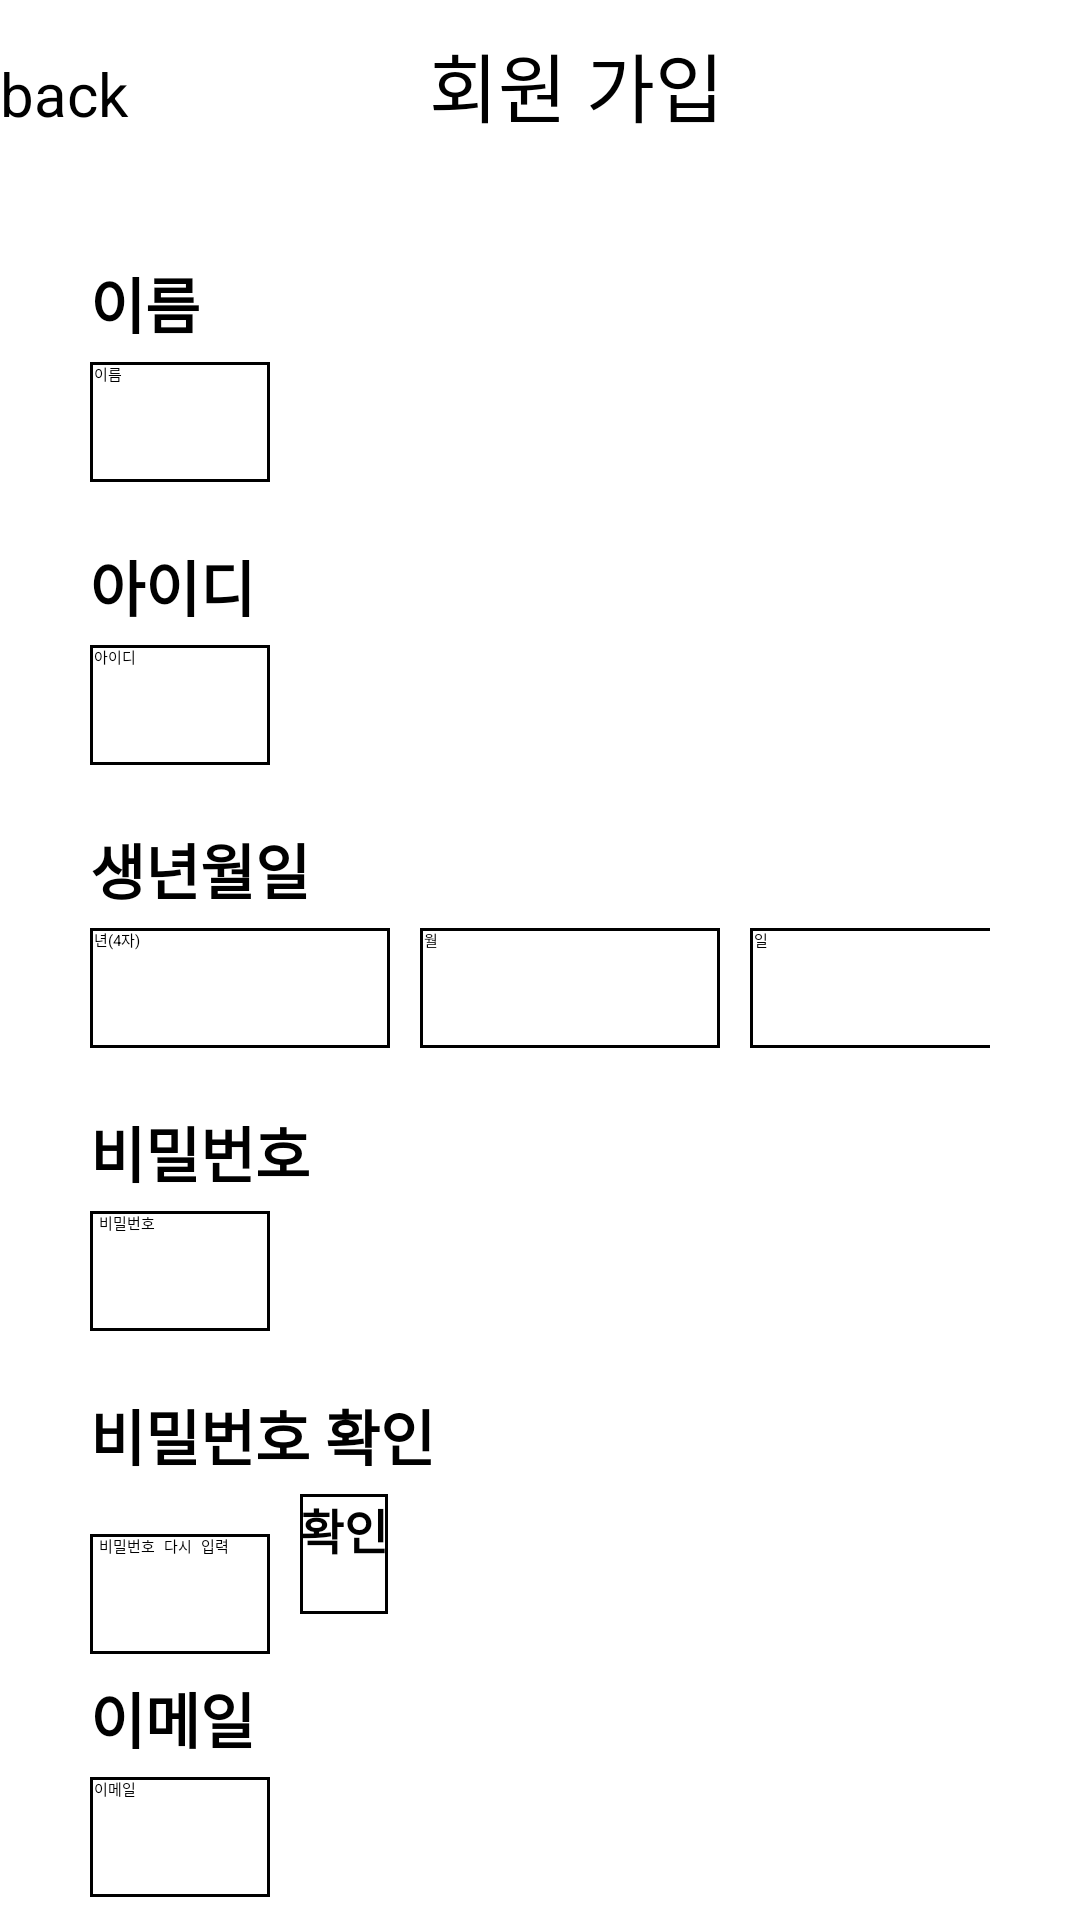

Reconstruct the res/layout file that produces this screen, plus the resources it refers to.
<!-- AndroidManifest.xml: application theme Theme.Youthapp.NoActionBar -->
<!-- res/layout/activity_signup.xml -->
<?xml version="1.0" encoding="utf-8"?>
<FrameLayout xmlns:android="http://schemas.android.com/apk/res/android"
    xmlns:tools="http://schemas.android.com/tools"
    android:layout_width="match_parent"
    android:layout_height="match_parent"
    android:background="#ffffff"
    >


    <LinearLayout
        android:layout_width="match_parent"
        android:layout_height="match_parent"
        android:orientation="vertical">

        <LinearLayout
            android:layout_width="match_parent"
            android:layout_height="wrap_content"
            android:layout_marginTop="10dp"
            android:layout_marginBottom="10dp"
            android:orientation="horizontal">

            <TextView
                android:id="@+id/back"
                android:layout_width="wrap_content"
                android:layout_height="wrap_content"
                android:layout_weight="1.7"
                android:text="back"
                android:textSize="20dp" />

            <TextView
                android:id="@+id/signup"
                android:layout_width="wrap_content"
                android:layout_height="wrap_content"
                android:layout_marginBottom="20dp"
                android:layout_weight="2"
                android:text="회원 가입"
                android:textSize="25dp" />
        </LinearLayout>

        <ScrollView
            android:layout_width="match_parent"
            android:layout_height="match_parent">

            <LinearLayout
                android:layout_width="match_parent"
                android:layout_height="wrap_content"
                android:layout_marginTop="10dp"
                android:layout_marginLeft="30dp"
                android:layout_marginRight="30dp"
                android:orientation="vertical" >

                <TextView
                    android:id="@+id/signNametext"
                    android:layout_width="match_parent"
                    android:layout_height="wrap_content"
                    android:layout_marginBottom="5dp"
                    android:text="이름"
                    android:textSize="20dp"
                    android:textStyle="bold"
                    />

                <EditText
                    android:id="@+id/signName"
                    android:layout_width="wrap_content"
                    android:layout_height="40dp"
                    android:layout_marginBottom="20dp"
                    android:background="@drawable/border"
                    android:ems="10"
                    android:hint=" 이름"
                    android:inputType="textPersonName"
                    android:text="" />

                <TextView
                    android:id="@+id/signIDtext"
                    android:layout_width="match_parent"
                    android:layout_height="wrap_content"
                    android:layout_marginBottom="5dp"
                    android:text="아이디"
                    android:textSize="20dp"
                    android:textStyle="bold" />

                <EditText
                    android:id="@+id/signID"
                    android:layout_width="wrap_content"
                    android:layout_height="40dp"
                    android:layout_marginBottom="20dp"
                    android:background="@drawable/border"
                    android:ems="10"
                    android:hint=" 아이디"
                    android:inputType="textPersonName"
                    android:text="" />

                <TextView
                    android:id="@+id/signBirthtext"
                    android:layout_width="match_parent"
                    android:layout_height="wrap_content"
                    android:layout_marginBottom="5dp"
                    android:text="생년월일"
                    android:textSize="20dp"
                    android:textStyle="bold" />

                <LinearLayout
                    android:layout_width="match_parent"
                    android:layout_height="match_parent"
                    android:orientation="horizontal">

                    <EditText
                        android:id="@+id/signBirth"
                        android:layout_width="100dp"
                        android:layout_height="40dp"
                        android:layout_marginBottom="20dp"
                        android:layout_marginRight="10dp"
                        android:background="@drawable/border"
                        android:ems="10"
                        android:hint=" 년(4자)"
                        android:inputType="textPersonName"
                        android:text="" />
                    <EditText
                        android:id="@+id/signBirth2"
                        android:layout_width="100dp"
                        android:layout_height="40dp"
                        android:layout_marginBottom="20dp"
                        android:layout_marginRight="10dp"
                        android:background="@drawable/border"
                        android:ems="10"
                        android:hint=" 월"
                        android:inputType="textPersonName"
                        android:text="" />
                    <EditText
                        android:id="@+id/signBirth3"
                        android:layout_width="100dp"
                        android:layout_height="40dp"
                        android:layout_marginBottom="20dp"
                        android:background="@drawable/border"
                        android:ems="10"
                        android:hint=" 일"
                        android:inputType="textPersonName"
                        android:text="" />
                </LinearLayout>

                <TextView
                    android:id="@+id/signPWtext"
                    android:layout_width="match_parent"
                    android:layout_height="wrap_content"
                    android:layout_marginBottom="5dp"
                    android:text="비밀번호"
                    android:textSize="20dp"
                    android:textStyle="bold" />


                <EditText
                    android:id="@+id/signPW"
                    android:layout_width="wrap_content"
                    android:layout_height="40dp"
                    android:layout_marginBottom="20dp"
                    android:background="@drawable/border"
                    android:ems="10"
                    android:hint=" 비밀번호"
                    android:inputType="textPassword"
                    android:text="" />

                <TextView
                    android:id="@+id/signPW2text"
                    android:layout_width="match_parent"
                    android:layout_height="wrap_content"
                    android:layout_marginBottom="5dp"
                    android:text="비밀번호 확인"
                    android:textSize="20dp"
                    android:textStyle="bold" />

                <LinearLayout
                    android:layout_width="match_parent"
                    android:layout_height="wrap_content"
                    android:orientation="horizontal">

                    <EditText
                        android:id="@+id/signPW2"
                        android:layout_width="wrap_content"
                        android:layout_height="40dp"
                        android:layout_marginBottom="20dp"
                        android:background="@drawable/border"
                        android:ems="10"
                        android:hint=" 비밀번호 다시 입력"
                        android:inputType="textPassword"
                        android:text="" />

                    <androidx.appcompat.widget.AppCompatButton
                        android:id="@+id/pwcheckbutton"
                        android:layout_width="wrap_content"
                        android:layout_height="40dp"
                        android:layout_marginLeft="10dp"
                        android:background="@drawable/border"
                        android:text="확인"
                        android:textColor="@color/black"
                        android:textSize="16sp"
                        android:textStyle="bold" />
                </LinearLayout>

                <TextView
                    android:id="@+id/signmailtext"
                    android:layout_width="match_parent"
                    android:layout_height="wrap_content"
                    android:layout_marginBottom="5dp"
                    android:text="이메일"
                    android:textSize="20dp"
                    android:textStyle="bold" />

                <EditText
                    android:id="@+id/signmail"
                    android:layout_width="wrap_content"
                    android:layout_height="40dp"
                    android:layout_marginBottom="20dp"
                    android:background="@drawable/border"
                    android:ems="10"
                    android:hint=" 이메일"
                    android:inputType="textPersonName"
                    android:text="" />

                <androidx.appcompat.widget.AppCompatButton
                    android:id="@+id/signupbutton"
                    android:layout_width="wrap_content"
                    android:layout_height="40dp"
                    android:layout_marginTop="20dp"
                    android:layout_gravity="center"
                    android:background="@drawable/border"
                    android:text="회원가입"
                    android:textSize="16sp"
                    android:textStyle="bold" />

            </LinearLayout>
        </ScrollView>

    </LinearLayout>
</FrameLayout>
<!-- resources referenced by this layout -->
<resources>
  <color name="black">#FF000000</color>
  <!-- drawable border (drawable) -->
  <?xml version="1.0" encoding="utf-8"?>
  <layer-list xmlns:android="http://schemas.android.com/apk/res/android">
  
      <item>
          <shape android:shape="rectangle">
              <solid android:color="#000000" />
          </shape>
  
      </item>
  
      <item android:top = "1dp"
          android:right= "1dp"
          android:left="1dp"
          android:bottom="1dp">
  
  
          <shape android:shape="rectangle">
              <solid android:color="#ffffff" />
          </shape>
  
      </item>
  
  </layer-list>
</resources>
